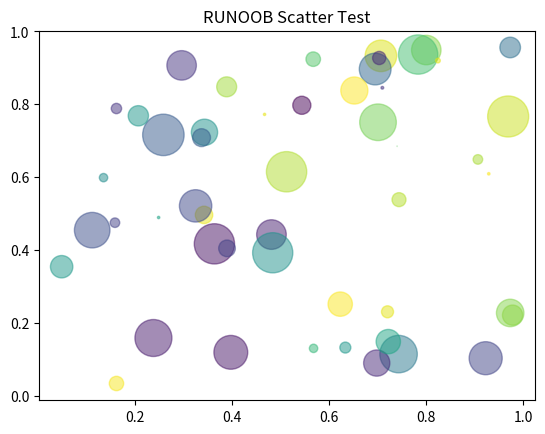

The script that saved this image:
import numpy as np
import matplotlib.pyplot as plt

# 随机数生成器的种子
np.random.seed(19680801)


N = 50
x = np.random.rand(N)
y = np.random.rand(N)
colors = np.random.rand(N)
area = (30 * np.random.rand(N))**2  # 0 to 15 point radii

plt.scatter(x, y, s=area, c=colors, alpha=0.5) # 设置颜色及透明度

plt.title("RUNOOB Scatter Test") # 设置标题

plt.show()